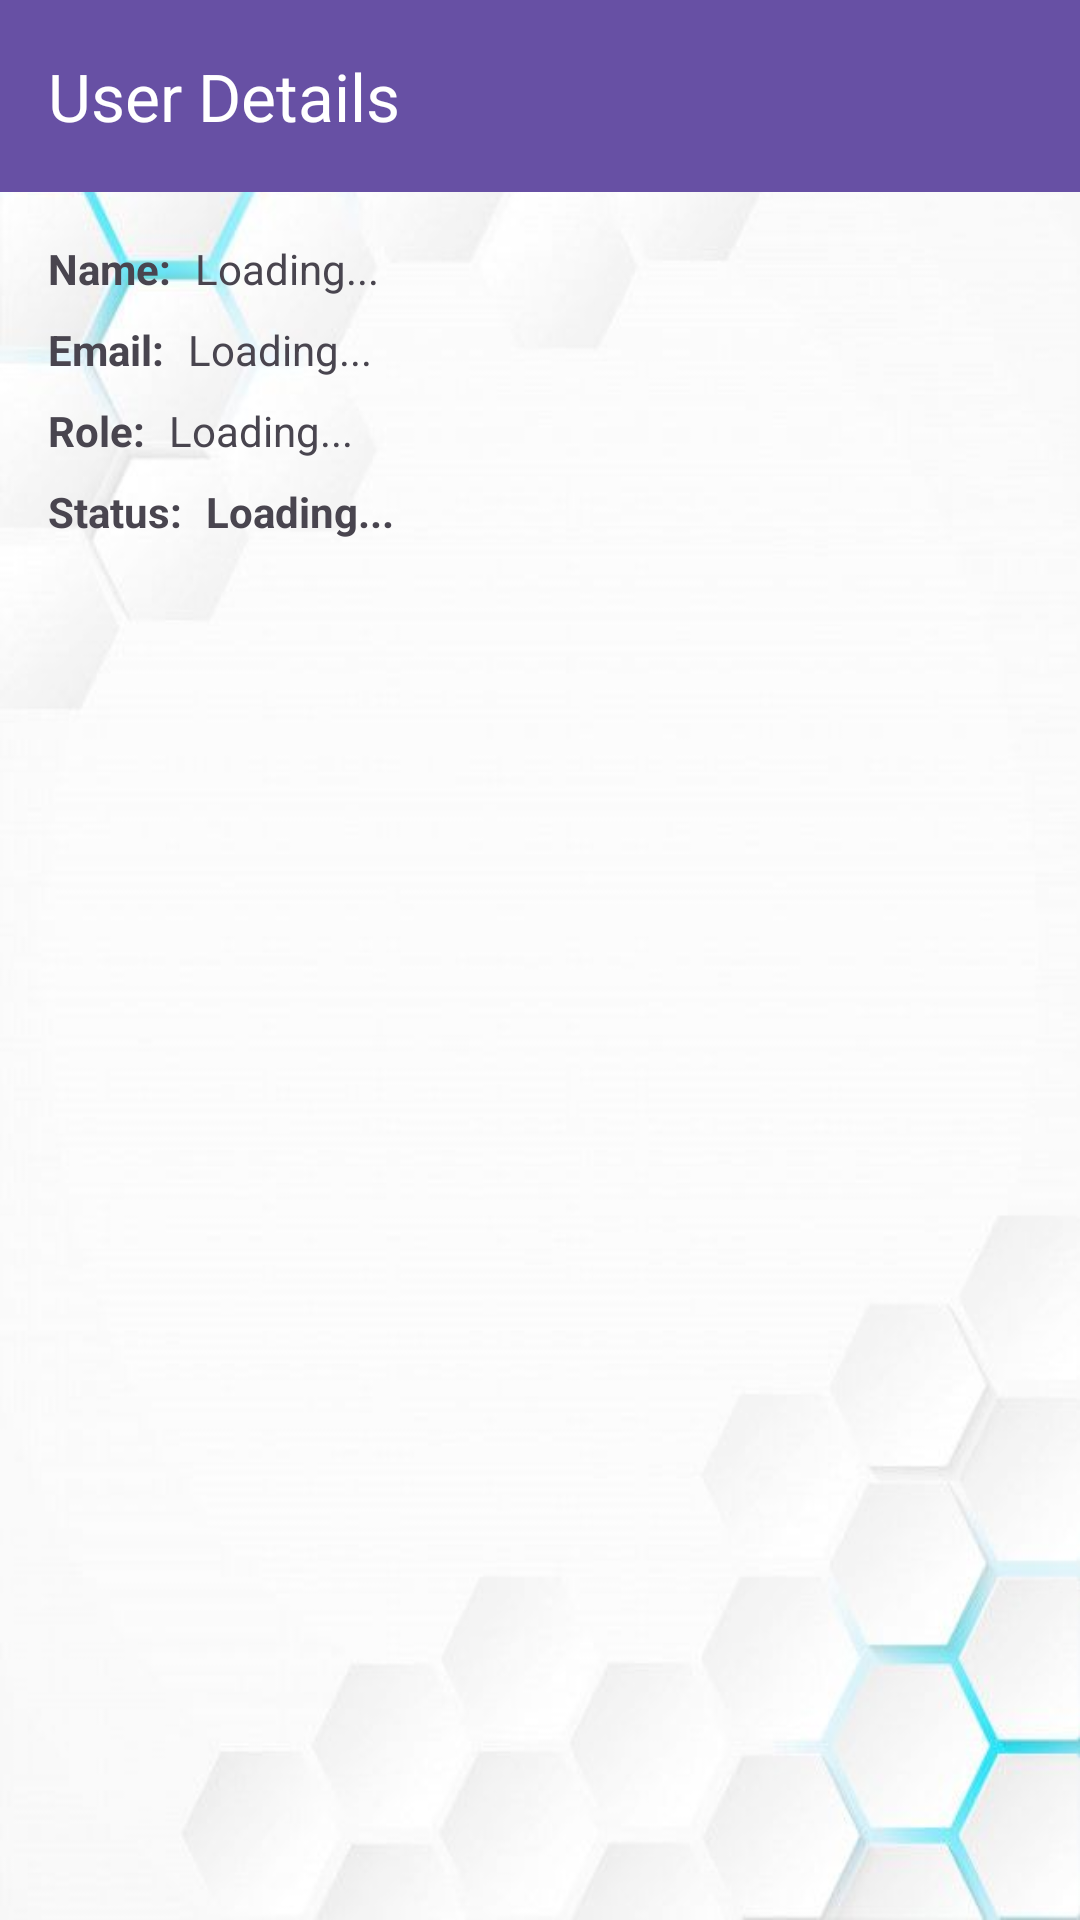

Android layout source for this screen:
<!-- AndroidManifest.xml: application theme Theme.Peer2Peer -->
<!-- res/layout/activity_admin_user_detail.xml -->
<?xml version="1.0" encoding="utf-8"?>
<androidx.constraintlayout.widget.ConstraintLayout xmlns:android="http://schemas.android.com/apk/res/android"
    xmlns:app="http://schemas.android.com/apk/res-auto"
    xmlns:tools="http://schemas.android.com/tools"
    android:layout_width="match_parent"
    android:layout_height="match_parent"
    tools:context=".AdminUserDetailActivity">

    <androidx.appcompat.widget.Toolbar
        android:id="@+id/toolbar_admin_user_detail"
        android:layout_width="0dp"
        android:layout_height="?attr/actionBarSize"
        android:background="?attr/colorPrimary"
        android:theme="?attr/actionBarTheme"
        app:layout_constraintEnd_toEndOf="parent"
        app:layout_constraintStart_toStartOf="parent"
        app:layout_constraintTop_toTopOf="parent"
        app:title="User Details"
        app:titleTextColor="@android:color/white" />

    <ProgressBar
        android:id="@+id/progressBarAdminUserDetail"
        style="?android:attr/progressBarStyle"
        android:layout_width="wrap_content"
        android:layout_height="wrap_content"
        android:visibility="gone"
        app:layout_constraintBottom_toBottomOf="parent"
        app:layout_constraintEnd_toEndOf="parent"
        app:layout_constraintStart_toStartOf="parent"
        app:layout_constraintTop_toBottomOf="@id/toolbar_admin_user_detail"
        tools:visibility="visible"/> <TextView
    android:id="@+id/textViewAdminUserDetailError"
    android:layout_width="0dp"
    android:layout_height="wrap_content"
    android:layout_marginStart="16dp"
    android:layout_marginTop="16dp"
    android:layout_marginEnd="16dp"
    android:gravity="center"
    android:text="Error loading user details."
    android:textColor="@android:color/holo_red_dark"
    android:visibility="gone"
    app:layout_constraintEnd_toEndOf="parent"
    app:layout_constraintStart_toStartOf="parent"
    app:layout_constraintTop_toBottomOf="@+id/toolbar_admin_user_detail"
    tools:visibility="visible"/>

    <androidx.constraintlayout.widget.ConstraintLayout
        android:id="@+id/layoutAdminUserDetailsContent"
        android:layout_width="0dp"
        android:layout_height="0dp"
        android:padding="16dp"
        android:visibility="visible"
        app:layout_constraintBottom_toBottomOf="parent"
        app:layout_constraintEnd_toEndOf="parent"
        app:layout_constraintStart_toStartOf="parent"
        app:layout_constraintTop_toBottomOf="@id/toolbar_admin_user_detail">

        <TextView
            android:id="@+id/textViewAdminUserNameLabel"
            android:layout_width="wrap_content"
            android:layout_height="wrap_content"
            android:text="Name:"
            android:textStyle="bold"
            app:layout_constraintStart_toStartOf="parent"
            app:layout_constraintTop_toTopOf="parent" />

        <TextView
            android:id="@+id/textViewAdminUserName"
            android:layout_width="0dp"
            android:layout_height="wrap_content"
            android:layout_marginStart="8dp"
            android:text="Loading..."
            app:layout_constraintBaseline_toBaselineOf="@+id/textViewAdminUserNameLabel"
            app:layout_constraintEnd_toEndOf="parent"
            app:layout_constraintStart_toEndOf="@+id/textViewAdminUserNameLabel" />

        <TextView
            android:id="@+id/textViewAdminUserEmailLabel"
            android:layout_width="wrap_content"
            android:layout_height="wrap_content"
            android:layout_marginTop="8dp"
            android:text="Email:"
            android:textStyle="bold"
            app:layout_constraintStart_toStartOf="parent"
            app:layout_constraintTop_toBottomOf="@+id/textViewAdminUserName" />

        <TextView
            android:id="@+id/textViewAdminUserEmail"
            android:layout_width="0dp"
            android:layout_height="wrap_content"
            android:layout_marginStart="8dp"
            android:text="Loading..."
            app:layout_constraintBaseline_toBaselineOf="@+id/textViewAdminUserEmailLabel"
            app:layout_constraintEnd_toEndOf="parent"
            app:layout_constraintStart_toEndOf="@+id/textViewAdminUserEmailLabel" />

        <TextView
            android:id="@+id/textViewAdminUserRoleLabel"
            android:layout_width="wrap_content"
            android:layout_height="wrap_content"
            android:layout_marginTop="8dp"
            android:text="Role:"
            android:textStyle="bold"
            app:layout_constraintStart_toStartOf="parent"
            app:layout_constraintTop_toBottomOf="@+id/textViewAdminUserEmail" />

        <TextView
            android:id="@+id/textViewAdminUserRole"
            android:layout_width="0dp"
            android:layout_height="wrap_content"
            android:layout_marginStart="8dp"
            android:text="Loading..."
            app:layout_constraintBaseline_toBaselineOf="@+id/textViewAdminUserRoleLabel"
            app:layout_constraintEnd_toEndOf="parent"
            app:layout_constraintStart_toEndOf="@+id/textViewAdminUserRoleLabel" />

        <TextView
            android:id="@+id/textViewAdminUserStatusLabel"
            android:layout_width="wrap_content"
            android:layout_height="wrap_content"
            android:layout_marginTop="8dp"
            android:text="Status:"
            android:textStyle="bold"
            app:layout_constraintStart_toStartOf="parent"
            app:layout_constraintTop_toBottomOf="@+id/textViewAdminUserRole" />

        <TextView
            android:id="@+id/textViewAdminUserStatus"
            android:layout_width="0dp"
            android:layout_height="wrap_content"
            android:layout_marginStart="8dp"
            android:text="Loading..."
            android:textStyle="bold"
            app:layout_constraintBaseline_toBaselineOf="@+id/textViewAdminUserStatusLabel"
            app:layout_constraintEnd_toEndOf="parent"
            app:layout_constraintStart_toEndOf="@+id/textViewAdminUserStatusLabel" />


        <Button
            android:id="@+id/buttonBlockUser"
            android:layout_width="0dp"
            android:layout_height="wrap_content"
            android:layout_marginBottom="8dp"
            android:backgroundTint="@android:color/holo_red_dark"
            android:text="Block User"
            android:visibility="gone"
            tools:visibility="visible"
            app:layout_constraintBottom_toTopOf="@+id/buttonUnblockUser"
            app:layout_constraintEnd_toEndOf="parent"
            app:layout_constraintStart_toStartOf="parent" />

        <Button
            android:id="@+id/buttonUnblockUser"
            android:layout_width="0dp"
            android:layout_height="wrap_content"
            android:backgroundTint="@android:color/holo_green_dark"
            android:text="Unblock User"
            android:visibility="gone"
            tools:visibility="visible"
            app:layout_constraintBottom_toBottomOf="parent"
            app:layout_constraintEnd_toEndOf="parent"
            app:layout_constraintStart_toStartOf="parent" />


    </androidx.constraintlayout.widget.ConstraintLayout>

</androidx.constraintlayout.widget.ConstraintLayout>
<!-- resources referenced by this layout -->
<resources>
  <style name="Theme.Peer2Peer" parent="Base.Theme.Peer2Peer" />
  <color name="md_theme_primary">#6750A4</color>
  <color name="md_theme_onPrimary">#FFFFFF</color>
  <color name="md_theme_primaryContainer">#EADDFF</color>
  <color name="md_theme_onPrimaryContainer">#21005D</color>
  <color name="md_theme_secondary">#625B71</color>
  <color name="md_theme_onSecondary">#FFFFFF</color>
  <color name="md_theme_secondaryContainer">#E8DEF8</color>
  <color name="md_theme_onSecondaryContainer">#1D192B</color>
  <color name="md_theme_tertiary">#7D5260</color>
  <color name="md_theme_onTertiary">#FFFFFF</color>
  <color name="md_theme_tertiaryContainer">#FFD8E4</color>
  <color name="md_theme_onTertiaryContainer">#31111D</color>
  <color name="md_theme_error">#B3261E</color>
  <color name="md_theme_onError">#FFFFFF</color>
  <color name="md_theme_errorContainer">#F9DEDC</color>
  <color name="md_theme_onErrorContainer">#410E0B</color>
  <color name="md_theme_background">#FFFBFE</color>
  <color name="md_theme_onBackground">#1C1B1F</color>
  <color name="md_theme_surface">#FFFBFE</color>
  <color name="md_theme_onSurface">#1C1B1F</color>
  <color name="md_theme_surfaceVariant">#E7E0EC</color>
  <color name="md_theme_onSurfaceVariant">#49454F</color>
  <color name="md_theme_outline">#79747E</color>
  <!-- drawable window_background_with_scrim (drawable) -->
  <?xml version="1.0" encoding="utf-8"?>
  <layer-list xmlns:android="http://schemas.android.com/apk/res/android">
  
      <item android:drawable="@drawable/my_background_image" />
      <item>
          <shape android:shape="rectangle">
              <solid android:color="#0AFFFFFF" /> </shape>
      </item>
  
  </layer-list>
  <style name="Widget.App.RoleCardView" parent="Widget.Material3.CardView.Elevated">
          <item name="cardElevation">4dp</item>
          <item name="cardCornerRadius">16dp</item>
          <item name="android:layout_width">match_parent</item>
          <item name="android:layout_height">wrap_content</item>
          <item name="android:layout_marginStart">24dp</item>
          <item name="android:layout_marginEnd">24dp</item>
          <item name="android:layout_marginBottom">16dp</item>
          <item name="android:clickable">true</item>
          <item name="android:focusable">true</item>
          <item name="cardBackgroundColor">?attr/colorSurface</item>
      </style>
</resources>
